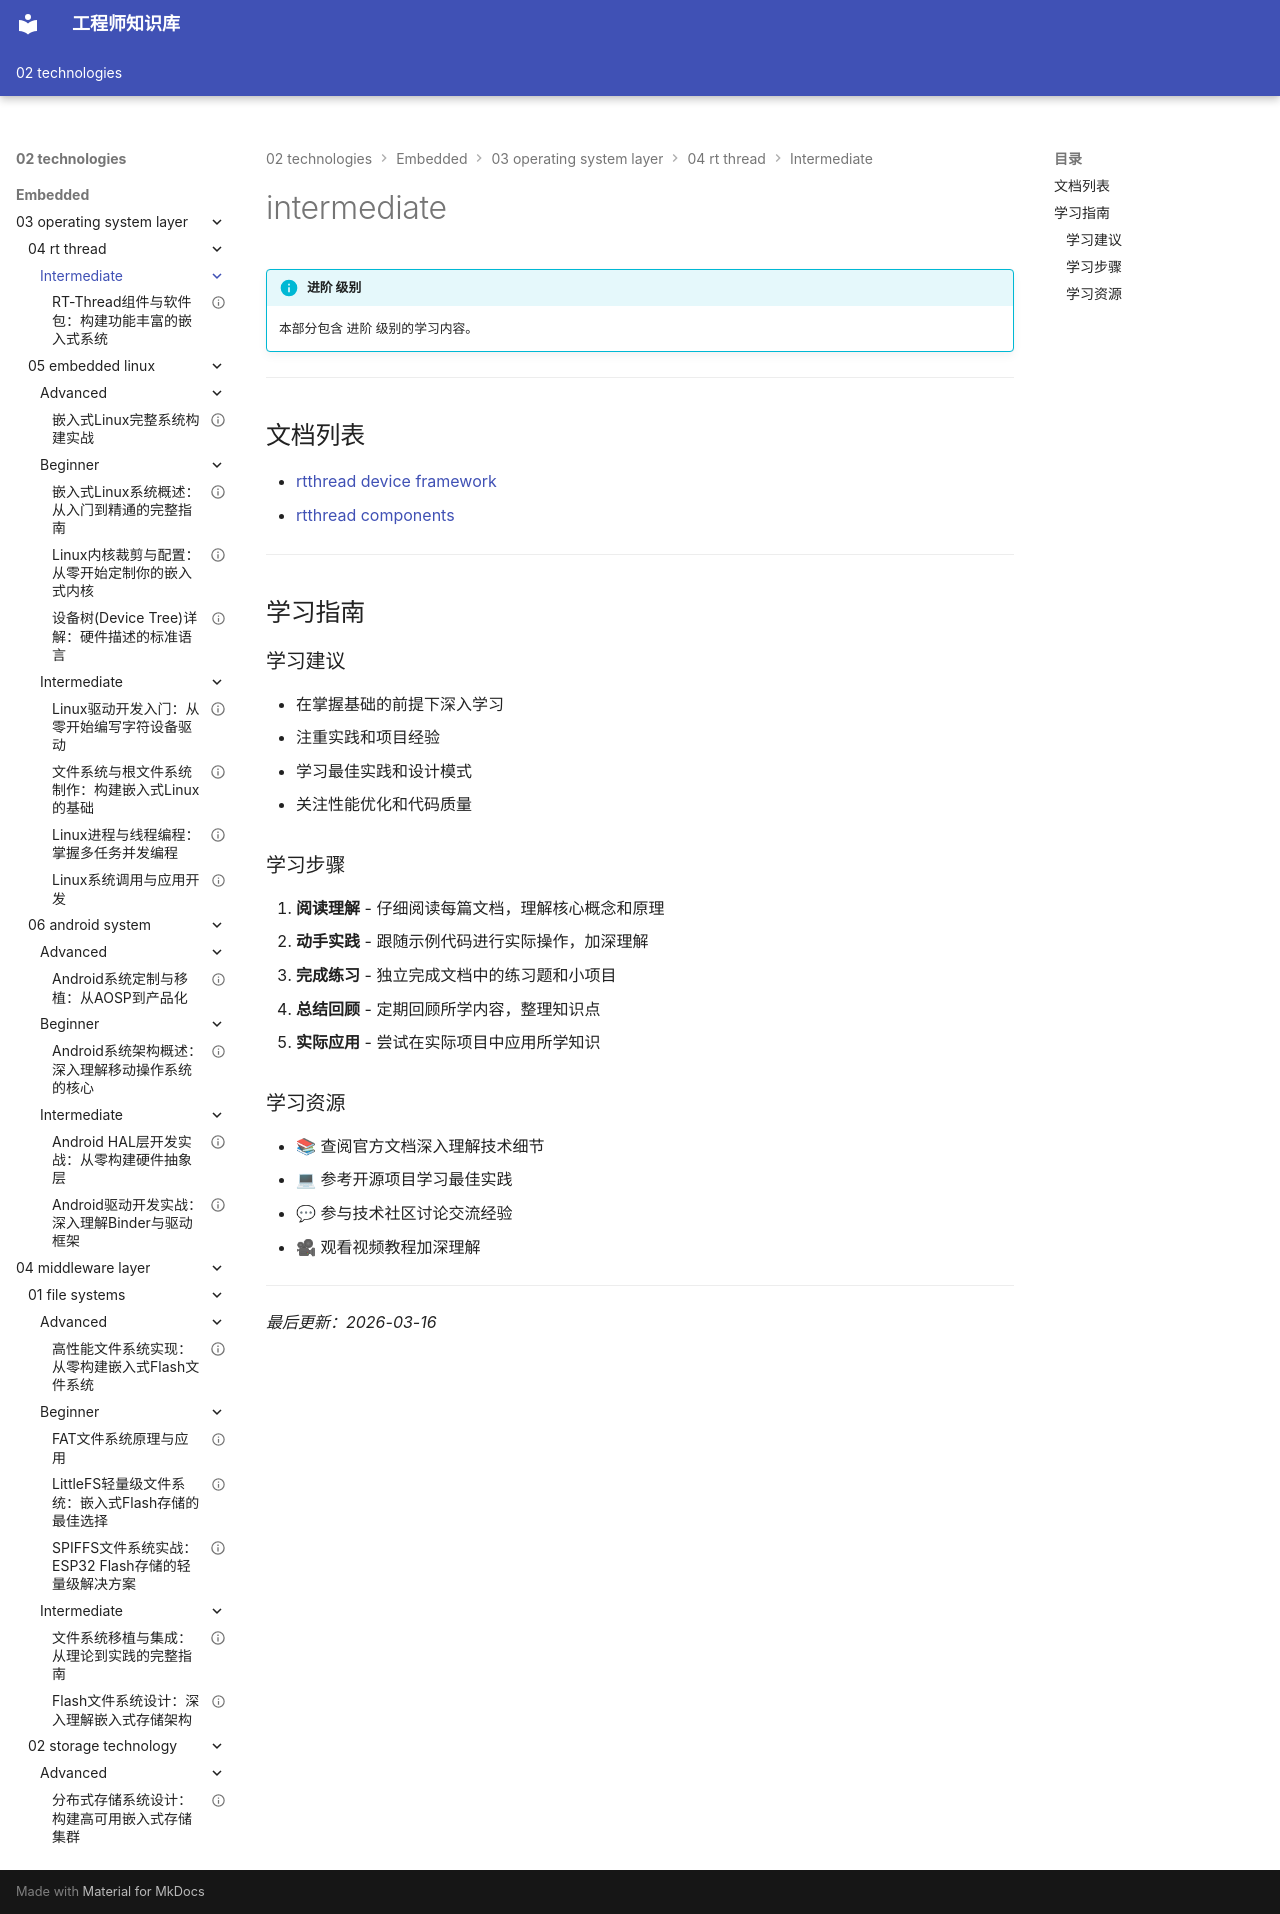

repository: Vuiora/knowledge-os · page: 02-technologies/embedded/03-operating-system-layer/04-rt-thread/intermediate/index.html · generator: mkdocs

---
title: intermediate
description: 本部分包含 进阶 级别的学习内容。
---

# intermediate

!!! info "进阶 级别"
    本部分包含 进阶 级别的学习内容。

---

## 文档列表

- [rtthread device framework](01-rtthread-device-framework.md)
- [rtthread components](02-rtthread-components.md)

---

## 学习指南

### 学习建议

- 在掌握基础的前提下深入学习
- 注重实践和项目经验
- 学习最佳实践和设计模式
- 关注性能优化和代码质量

### 学习步骤

1. **阅读理解** - 仔细阅读每篇文档，理解核心概念和原理
2. **动手实践** - 跟随示例代码进行实际操作，加深理解
3. **完成练习** - 独立完成文档中的练习题和小项目
4. **总结回顾** - 定期回顾所学内容，整理知识点
5. **实际应用** - 尝试在实际项目中应用所学知识

### 学习资源

- 📚 查阅官方文档深入理解技术细节
- 💻 参考开源项目学习最佳实践
- 💬 参与技术社区讨论交流经验
- 🎥 观看视频教程加深理解

---

*最后更新：2026-03-16*
